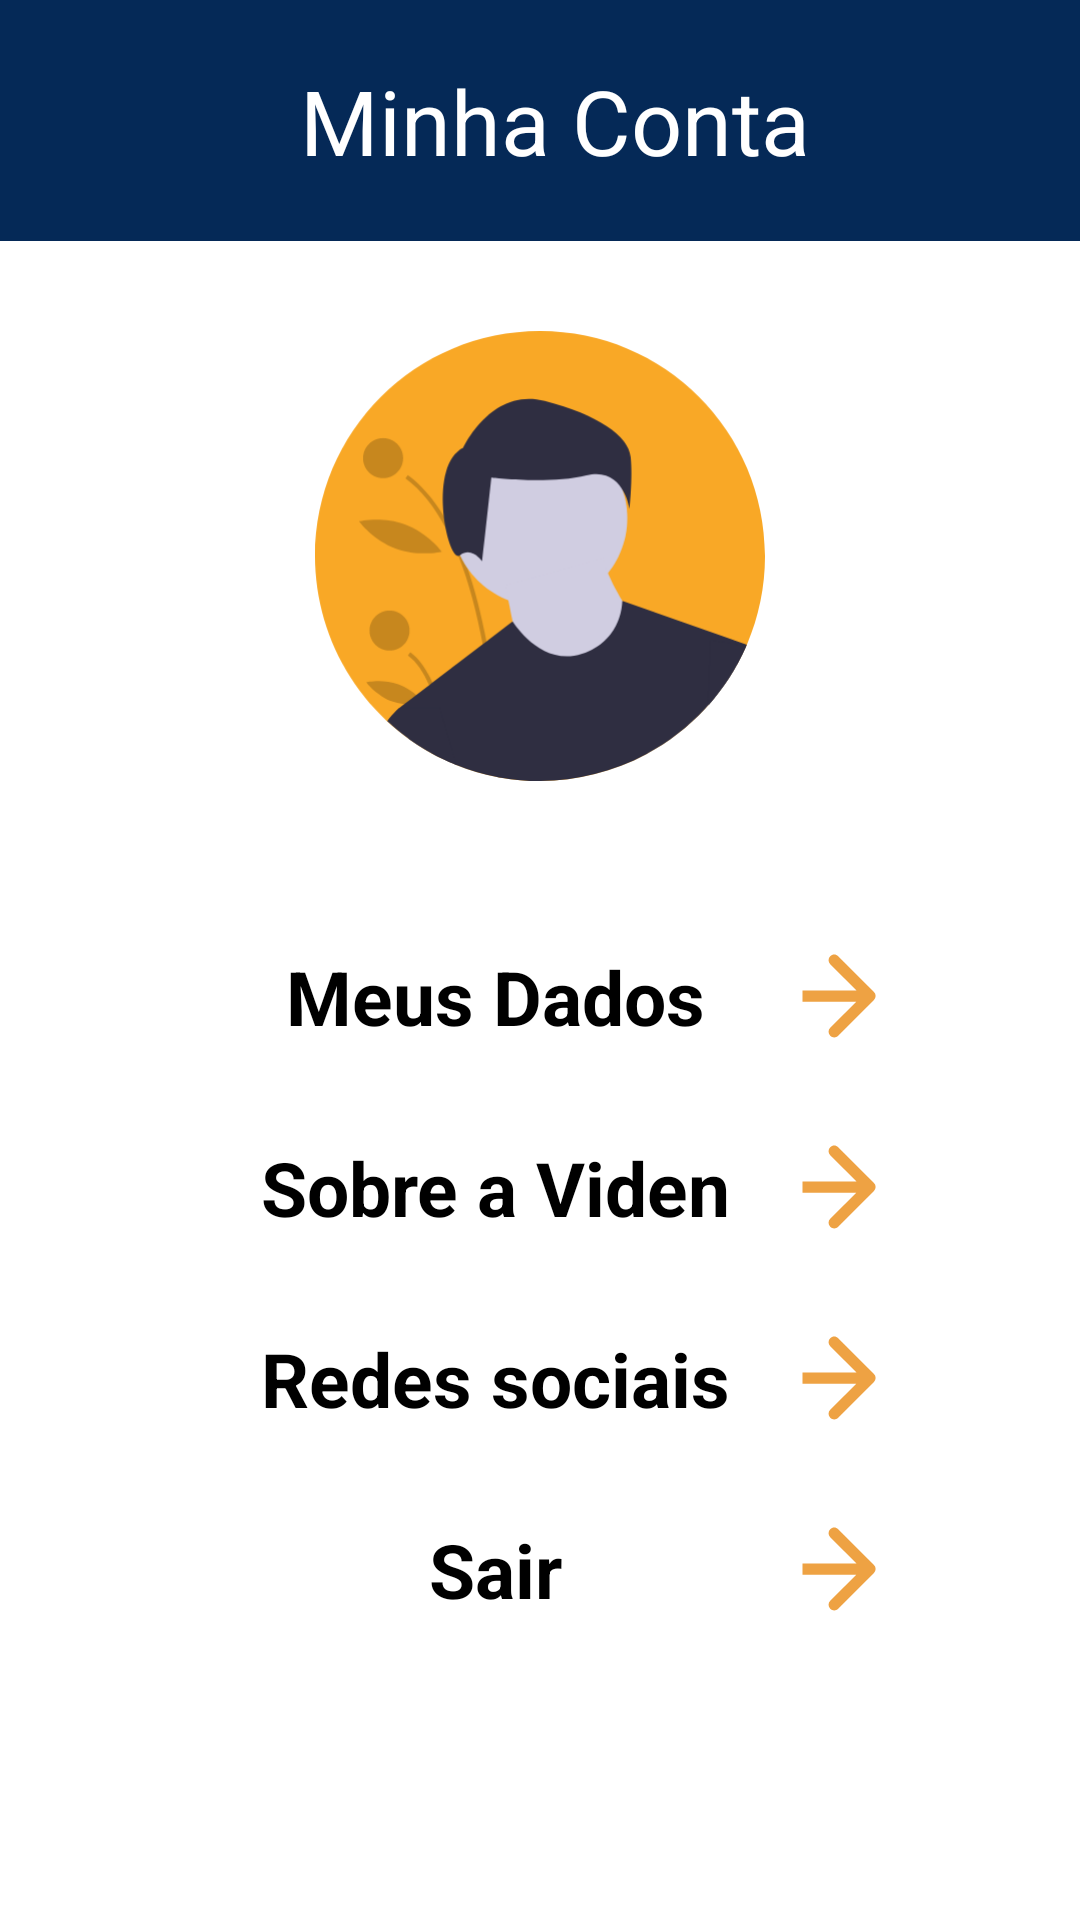

Layout XML and referenced resources for this Android screen:
<!-- AndroidManifest.xml: application theme Theme.Viden -->
<!-- res/layout/activity_minha_conta.xml -->
<?xml version="1.0" encoding="utf-8"?>
<androidx.constraintlayout.widget.ConstraintLayout xmlns:android="http://schemas.android.com/apk/res/android"
    xmlns:app="http://schemas.android.com/apk/res-auto"
    xmlns:tools="http://schemas.android.com/tools"
    android:layout_width="match_parent"
    android:layout_height="match_parent"
    tools:context=".MinhaConta">

    <RelativeLayout
        android:layout_width="match_parent"
        android:layout_height="match_parent"
        android:orientation="vertical">
        <LinearLayout
            android:layout_width="match_parent"
            android:layout_height="match_parent"
            android:orientation="vertical">

            <LinearLayout
                android:layout_width="match_parent"
                android:layout_height="wrap_content"
                android:orientation="horizontal"
                android:gravity="center"
                android:paddingBottom="20dp"
                android:paddingTop="20dp"
                android:background="@color/viden_blue"
                >

                <TextView
                    android:layout_marginLeft="10dp"
                    android:layout_width="250dp"
                    android:layout_height="wrap_content"
                    android:text="Minha Conta"
                    android:textAlignment="center"
                    android:textSize="30sp"
                    android:textColor="@color/white"
                    android:textStyle="normal"/>
            </LinearLayout>

            <LinearLayout
                android:layout_width="match_parent"
                android:layout_height="wrap_content"
                android:orientation="vertical"
                android:gravity="center"
                android:paddingTop="30dp">
                <ImageView
                    android:layout_width="150dp"
                    android:layout_height="150dp"
                    android:src="@drawable/img_user"
                    android:layout_marginBottom="25dp"/>

                <LinearLayout
                    android:layout_width="wrap_content"
                    android:layout_height="wrap_content"
                    android:orientation="horizontal"
                    android:gravity="center"
                    android:layout_marginTop="30dp"
                    android:onClick="irMeusDados">
                    <TextView
                        android:layout_width="200sp"
                        android:layout_height="wrap_content"
                        android:text="Meus Dados"
                        android:textSize="25sp"
                        android:textColor="@color/black"
                        android:textStyle="bold"
                        android:textAlignment="center">
                    </TextView>

                    <ImageView
                        android:layout_width="30sp"
                        android:layout_height="30sp"
                        android:src="@drawable/img_ir_amarelo">
                    </ImageView>
                </LinearLayout>

                <LinearLayout
                    android:layout_width="wrap_content"
                    android:layout_height="wrap_content"
                    android:orientation="horizontal"
                    android:gravity="center"
                    android:layout_marginTop="30dp"
                    android:onClick="irSobreNos">
                    <TextView
                        android:layout_width="200sp"
                        android:layout_height="wrap_content"
                        android:text="Sobre a Viden"
                        android:textSize="25sp"
                        android:textColor="@color/black"
                        android:textStyle="bold"
                        android:textAlignment="center">
                    </TextView>

                    <ImageView
                        android:layout_width="30sp"
                        android:layout_height="30sp"
                        android:src="@drawable/img_ir_amarelo">
                    </ImageView>
                </LinearLayout>

                <LinearLayout
                    android:layout_width="wrap_content"
                    android:layout_height="wrap_content"
                    android:orientation="horizontal"
                    android:gravity="center"
                    android:layout_marginTop="30dp"
                    android:onClick="irRedesSociais">
                    <TextView
                        android:layout_width="200sp"
                        android:layout_height="wrap_content"
                        android:text="Redes sociais"
                        android:textSize="25sp"
                        android:textColor="@color/black"
                        android:textStyle="bold"
                        android:textAlignment="center">
                    </TextView>

                    <ImageView
                        android:layout_width="30sp"
                        android:layout_height="30sp"
                        android:src="@drawable/img_ir_amarelo">
                    </ImageView>
                </LinearLayout>

                <LinearLayout
                    android:layout_width="wrap_content"
                    android:layout_height="wrap_content"
                    android:orientation="horizontal"
                    android:gravity="center"
                    android:layout_marginTop="30dp"
                    android:onClick="sair">
                    <TextView
                        android:layout_width="200sp"
                        android:layout_height="wrap_content"
                        android:text="Sair"
                        android:textSize="25sp"
                        android:textColor="@color/black"
                        android:textStyle="bold"
                        android:textAlignment="center">
                    </TextView>

                    <ImageView
                        android:layout_width="30sp"
                        android:layout_height="30sp"
                        android:src="@drawable/img_ir_amarelo">
                    </ImageView>
                </LinearLayout>
            </LinearLayout>

            <LinearLayout
                android:paddingTop="140dp"
                android:paddingBottom="10dp"
                android:layout_width="match_parent"
                android:layout_height="wrap_content"
                android:orientation="horizontal"
                android:gravity="center">
                <TextView
                    android:layout_width="wrap_content"
                    android:layout_height="wrap_content"
                    android:text="Viden©"
                    android:textSize="35sp"
                    android:textColor="@color/black"
                    android:textStyle="bold"/>

                <TextView
                    android:layout_width="wrap_content"
                    android:layout_height="wrap_content"
                    android:text="/>"
                    android:textSize="35sp"
                    android:textColor="@color/black"
                    android:textStyle="bold"/>
            </LinearLayout>
        </LinearLayout>
            <androidx.fragment.app.FragmentContainerView
                android:id="@+id/containerFragmentMenu"
                android:layout_width="match_parent"
                android:layout_height="wrap_content"
                android:layout_alignParentLeft="true"
                android:layout_alignParentBottom="true"
                android:layout_gravity="bottom"/>
    </RelativeLayout>

</androidx.constraintlayout.widget.ConstraintLayout>
<!-- resources referenced by this layout -->
<resources>
  <color name="black">#FF000000</color>
  <color name="viden_blue">#052957</color>
  <color name="white">#FFFFFFFF</color>
  <!-- drawable img_ir_amarelo (drawable) -->
  <vector xmlns:android="http://schemas.android.com/apk/res/android"
      android:width="108dp"
      android:height="108dp"
      android:viewportWidth="108"
      android:viewportHeight="108">
    <group android:scaleX="4.5"
        android:scaleY="4.5"
        android:translateX="9">
      <path
          android:pathData="M19.0607,13.0607C19.6464,12.4749 19.6464,11.5251 19.0607,10.9393L9.5147,1.3934C8.9289,0.8076 7.9792,0.8076 7.3934,1.3934C6.8076,1.9792 6.8076,2.9289 7.3934,3.5147L15.8787,12L7.3934,20.4853C6.8076,21.0711 6.8076,22.0208 7.3934,22.6066C7.9792,23.1924 8.9289,23.1924 9.5147,22.6066L19.0607,13.0607ZM0,13.5H18V10.5H0L0,13.5Z"
          android:fillColor="#EEA243"/>
    </group>
  </vector>
  <!-- drawable img_user: vector/xml drawable (drawable, 5853 chars, omitted) -->
  <style name="Theme.Viden" parent="Theme.MaterialComponents.DayNight.NoActionBar">
          
          <item name="colorPrimary">@color/purple_500</item>
          <item name="colorPrimaryVariant">@color/purple_700</item>
          <item name="colorOnPrimary">@color/white</item>
          
          <item name="colorSecondary">@color/teal_200</item>
          <item name="colorSecondaryVariant">@color/teal_700</item>
          <item name="colorOnSecondary">@color/black</item>
          
          <item name="android:statusBarColor" tools:targetApi="l">?attr/colorPrimaryVariant</item>
          
      </style>
  <color name="purple_500">#FF6200EE</color>
  <color name="purple_700">#FF3700B3</color>
  <color name="teal_200">#FF03DAC5</color>
  <color name="teal_700">#FF018786</color>
</resources>
